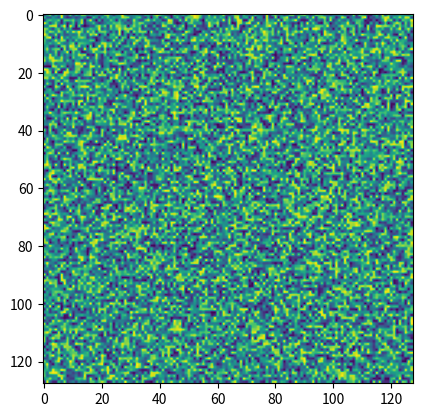

Source code (Python):
import numpy as np
import matplotlib.pyplot as plt

a = np.random.rand(128, 128)

plt.imshow(a)
plt.show()
